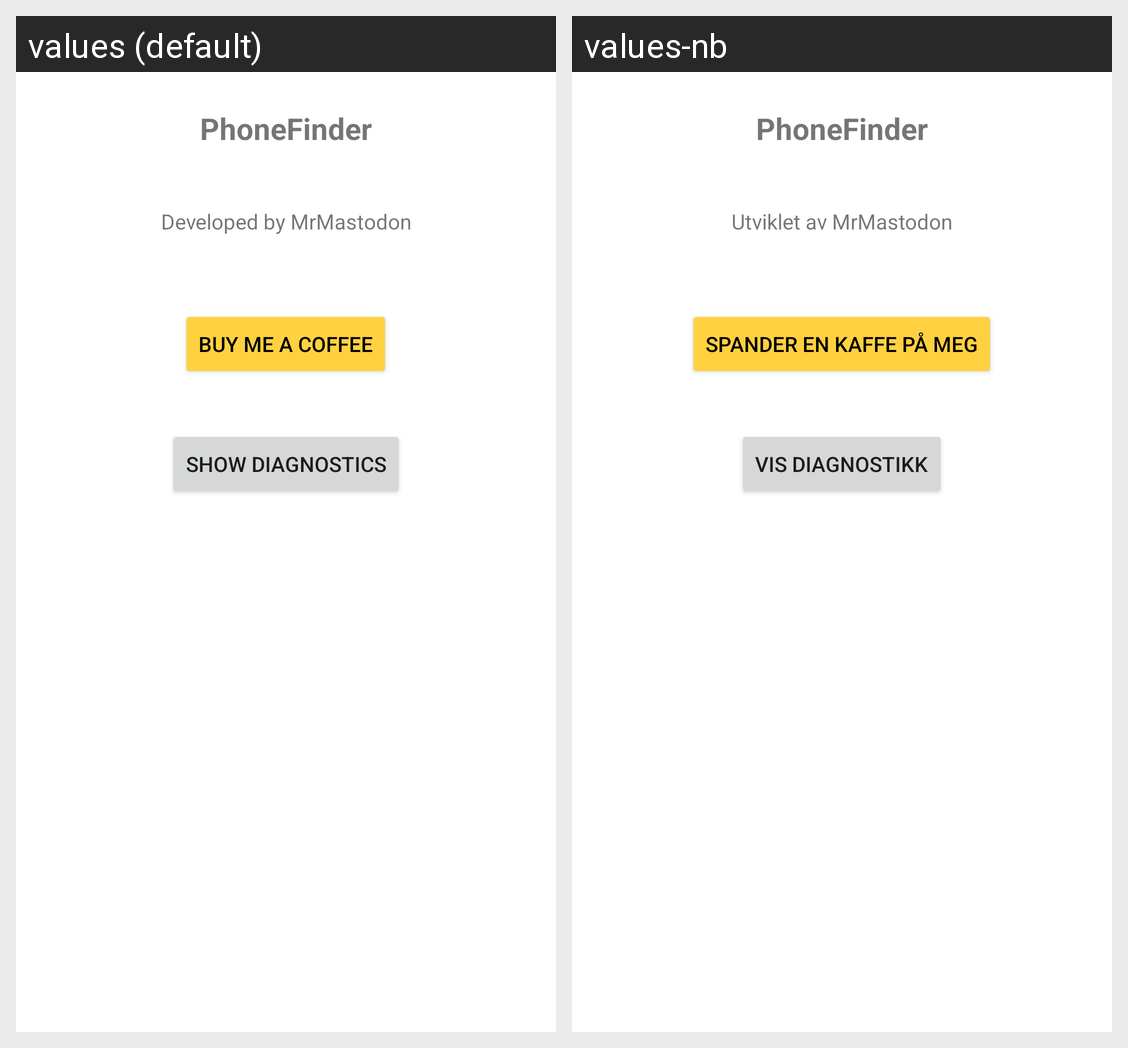

Strings drawn on this Android screen and how each of the app's shown locales translates them:
Android screen res/layout/activity_about.xml rendered under 2 locales, left to right: values (default), values-nb. Device: Nexus 5 (rendered at 1080×1920; each locale shown at half size, 540×960, under a caption strip naming it); theme Theme.PhoneFinder.
Strings drawn on this screen, with the default value and each locale's value (text and hints the layout hard-codes, and strings that could not be matched under every locale, appear in the picture but are not listed):

app_name
  values: PhoneFinder
  values-nb: PhoneFinder

developed_by
  values: Developed by MrMastodon
  values-nb: Utviklet av MrMastodon

buy_me_coffee
  values: Buy me a coffee
  values-nb: Spander en kaffe på meg

show_diagnostics
  values: Show diagnostics
  values-nb: Vis diagnostikk
